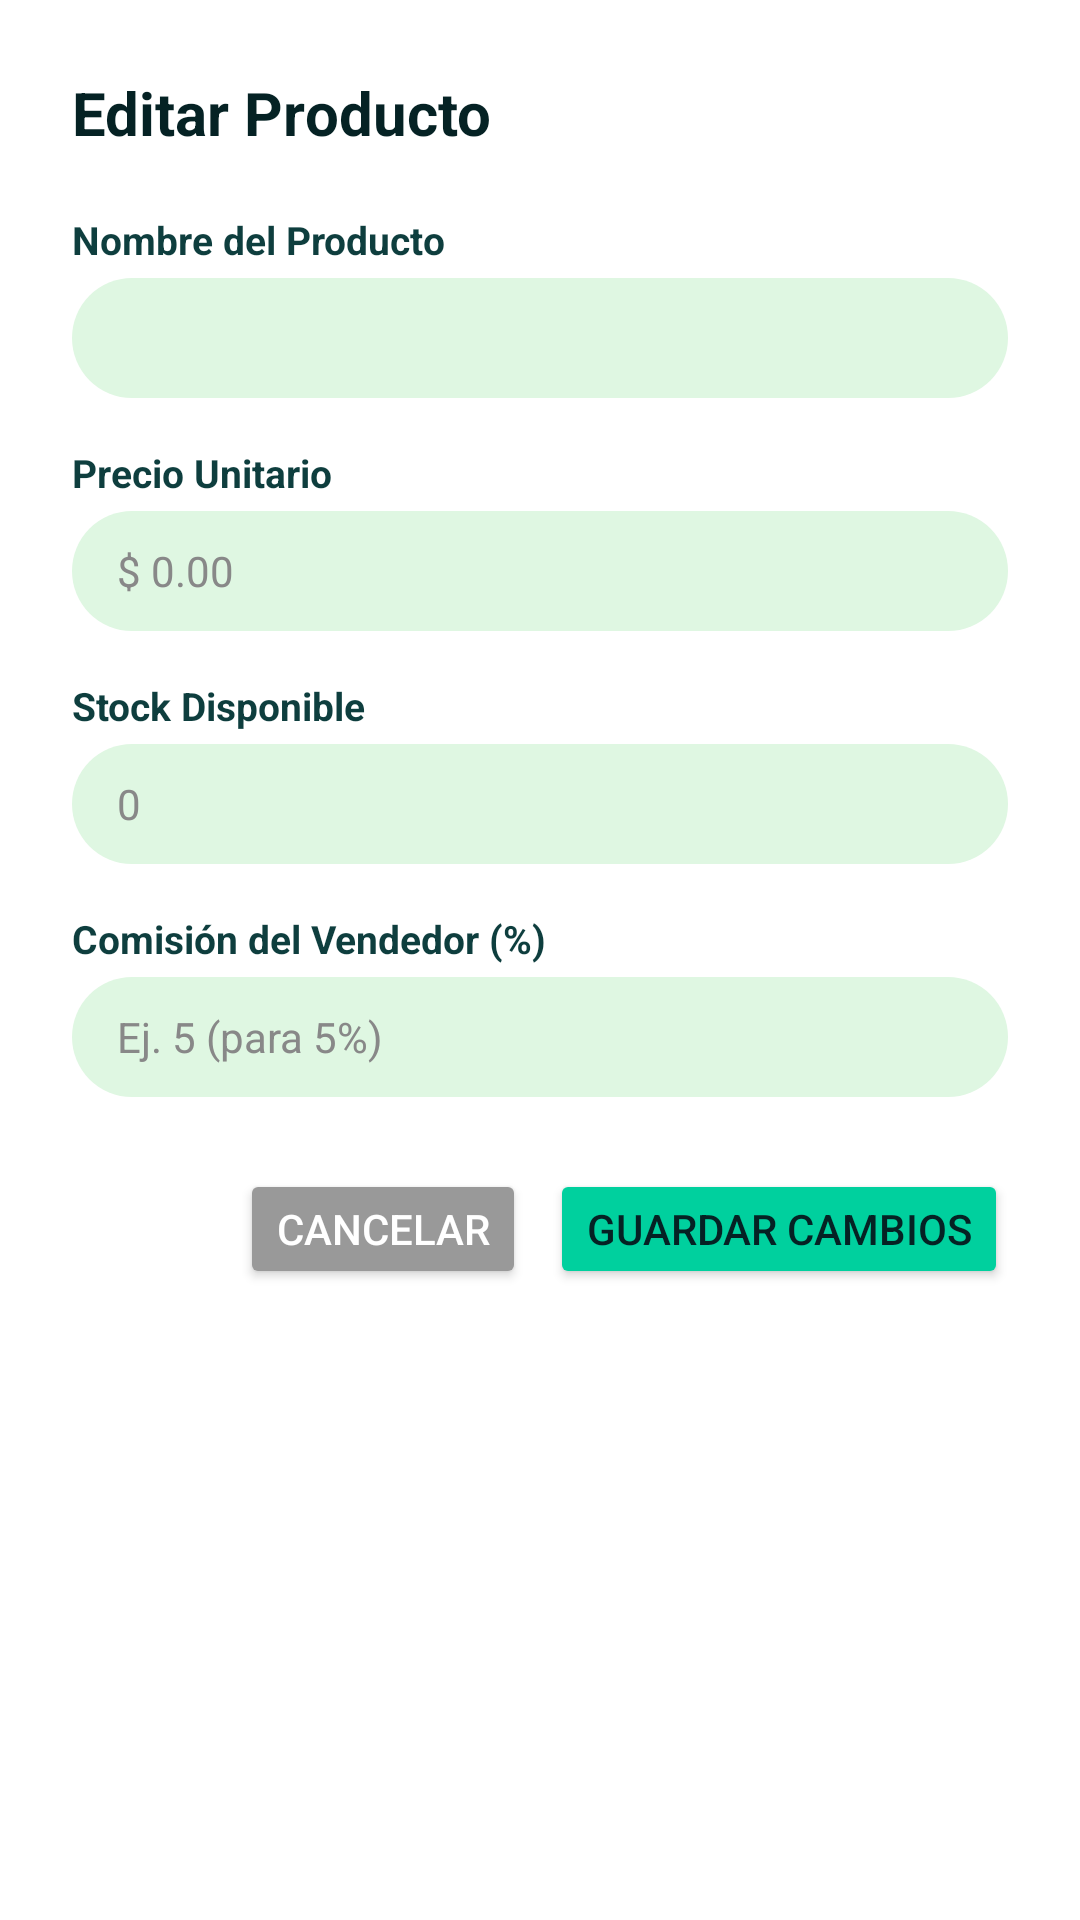

Reconstruct the res/layout file that produces this screen, plus the resources it refers to.
<!-- AndroidManifest.xml: application theme Theme.YoCapital -->
<!-- res/layout/dialogo_editar_producto.xml -->
<?xml version="1.0" encoding="utf-8"?>
<LinearLayout xmlns:android="http://schemas.android.com/apk/res/android"
    android:layout_width="match_parent"
    android:layout_height="wrap_content"
    android:orientation="vertical"
    android:padding="24dp"
    android:background="#FFFFFF">

    <TextView
        android:layout_width="wrap_content"
        android:layout_height="wrap_content"
        android:text="Editar Producto"
        android:textColor="#052224"
        android:textSize="20sp"
        android:textStyle="bold"
        android:layout_marginBottom="20dp" />

    
    <TextView
        android:layout_width="match_parent"
        android:layout_height="wrap_content"
        android:text="Nombre del Producto"
        android:textColor="#0E3E3E"
        android:textSize="13sp"
        android:textStyle="bold" />
    <Space
        android:layout_width="match_parent"
        android:layout_height="4dp" />
    <EditText
        android:id="@+id/editarNombre"
        android:layout_width="match_parent"
        android:layout_height="40dp"
        android:textColor="#333"
        android:textColorHint="#888"
        android:background="@drawable/bg_input"
        android:backgroundTint="#DFF7E2"
        android:paddingStart="15dp"
        android:textSize="14sp" />
    <Space
        android:layout_width="match_parent"
        android:layout_height="16dp" />

    
    <TextView
        android:layout_width="match_parent"
        android:layout_height="wrap_content"
        android:text="Precio Unitario"
        android:textColor="#0E3E3E"
        android:textSize="13sp"
        android:textStyle="bold" />
    <Space
        android:layout_width="match_parent"
        android:layout_height="4dp" />
    <EditText
        android:id="@+id/editarPrecio"
        android:layout_width="match_parent"
        android:layout_height="40dp"
        android:background="@drawable/bg_input"
        android:backgroundTint="#DFF7E2"
        android:hint="$ 0.00"
        android:inputType="numberDecimal"
        android:textColor="#333"
        android:textColorHint="#888"
        android:paddingStart="15dp"
        android:textSize="14sp" />
    <Space
        android:layout_width="match_parent"
        android:layout_height="16dp" />

    
    <TextView
        android:layout_width="match_parent"
        android:layout_height="wrap_content"
        android:text="Stock Disponible"
        android:textColor="#0E3E3E"
        android:textSize="13sp"
        android:textStyle="bold" />
    <Space
        android:layout_width="match_parent"
        android:layout_height="4dp" />
    <EditText
        android:id="@+id/editarStock"
        android:layout_width="match_parent"
        android:layout_height="40dp"
        android:background="@drawable/bg_input"
        android:backgroundTint="#DFF7E2"
        android:hint="0"
        android:inputType="number"
        android:textColor="#333"
        android:textColorHint="#888"
        android:paddingStart="15dp"
        android:textSize="14sp" />
    <Space
        android:layout_width="match_parent"
        android:layout_height="16dp" />

    
    <TextView
        android:layout_width="match_parent"
        android:layout_height="wrap_content"
        android:text="Comisión del Vendedor (%)"
        android:textColor="#0E3E3E"
        android:textSize="13sp"
        android:textStyle="bold" />
    <Space
        android:layout_width="match_parent"
        android:layout_height="4dp" />
    <EditText
        android:id="@+id/editarComision"
        android:layout_width="match_parent"
        android:layout_height="40dp"
        android:background="@drawable/bg_input"
        android:backgroundTint="#DFF7E2"
        android:hint="Ej. 5 (para 5%)"
        android:inputType="numberDecimal"
        android:textColor="#333"
        android:textColorHint="#888"
        android:paddingStart="15dp"
        android:textSize="14sp" />
    <Space
        android:layout_width="match_parent"
        android:layout_height="24dp" />

    
    <LinearLayout
        android:layout_width="match_parent"
        android:layout_height="wrap_content"
        android:orientation="horizontal"
        android:gravity="end">

        <Button
            android:id="@+id/boton_Cancelar"
            android:layout_width="wrap_content"
            android:layout_height="40dp"
            android:backgroundTint="#999999"
            android:text="Cancelar"
            android:textColor="#FFFFFF"
            android:layout_marginEnd="8dp" />

        <Button
            android:id="@+id/boton_Guardar"
            android:layout_width="wrap_content"
            android:layout_height="40dp"
            android:backgroundTint="#00D09E"
            android:text="Guardar Cambios"
            android:textColor="#052224" />
    </LinearLayout>

</LinearLayout>
<!-- resources referenced by this layout -->
<resources>
  <!-- drawable bg_input (drawable) -->
  <?xml version="1.0" encoding="utf-8"?>
  <shape xmlns:android="http://schemas.android.com/apk/res/android"
      android:shape="rectangle">
  
      <solid android:color="#EAF6F0" />
  
      <corners android:radius="20dp" />
  
  </shape>
  <style name="Theme.YoCapital" parent="Theme.Material3.DayNight.NoActionBar">
          <item name="android:textColorHint">#888</item>
          <item name="colorOnSurface">#888</item>
  
          <item name="colorControlActivated">#00D09E</item>
  
          <item name="colorPrimary">#00D09E</item>
          <item name="colorSurfaceVariant">#222</item>
          <item name="android:navigationBarColor">#222</item>
  
          <item name="colorSecondaryContainer">#e4a</item>
          <item name="colorOnSecondaryContainer">#ddd</item>
          <item name="colorOnSurfaceVariant">#000</item>
      </style>
</resources>
